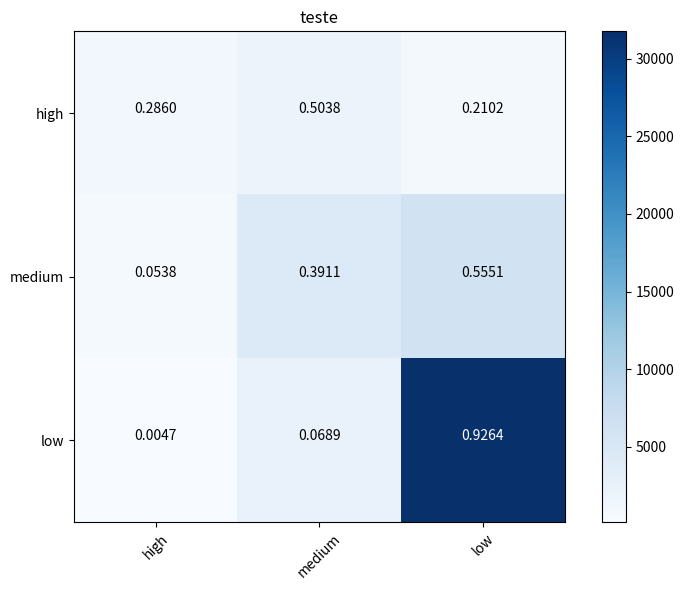

Recreate this plot in Python.
import matplotlib.pyplot as plt
import numpy as np
import itertools

cm = np.array([[ 1098,  1934,   807],
               [  604,  4392,  6233],
               [  162,  2362, 31760]])

accuracy = np.trace(cm) / float(np.sum(cm))
misclass = 1 - accuracy
cmap = plt.get_cmap('Blues')
title = 'teste'
normalize    = False,
target_names = ['high', 'medium', 'low']

if cmap is None:
    cmap = plt.get_cmap('Blues')

plt.figure(figsize=(8, 6))
plt.imshow(cm, interpolation='nearest', cmap=cmap)
plt.title(title)
plt.colorbar()

if target_names is not None:
    tick_marks = np.arange(len(target_names))
    plt.xticks(tick_marks, target_names, rotation=45)
    plt.yticks(tick_marks, target_names)

if normalize:
    cm = cm.astype('float') / cm.sum(axis=1)[:, np.newaxis]

thresh = cm.max() / 1.5 if normalize else cm.max() / 2

for i, j in itertools.product(range(cm.shape[0]), range(cm.shape[1])):
    if normalize:
        plt.text(j, i, "{:0.4f}".format(cm[i, j]),
                 horizontalalignment="center",
                 color="white" if cm[i, j] > thresh else "black")
    else:
        plt.text(j, i, "{:,}".format(cm[i, j]),
                 horizontalalignment="center",
                 color="white" if cm[i, j] > thresh else "black")

plt.tight_layout()
# plt.ylabel('True label')
# plt.xlabel('Predicted label\naccuracy={:0.4f}; misclass={:0.4f}'.format(accuracy, misclass))
plt.show()